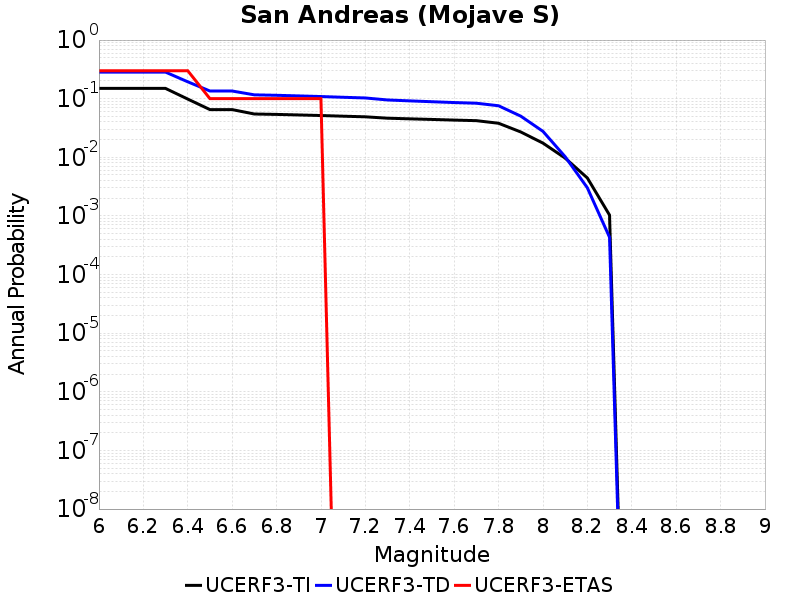

The table this chart was drawn from, first rows:
Magnitude, UCERF3-TI Prob, UCERF3-TD Prob, UCERF3-ETAS Prob
6.0, 0.1497, 0.284, 0.3
6.1, 0.1497, 0.284, 0.3
6.2, 0.1497, 0.284, 0.3
6.3, 0.1497, 0.284, 0.3
6.4, 0.0985, 0.1942, 0.3
6.5, 0.06515, 0.1352, 0.1
6.6, 0.06515, 0.1352, 0.1
6.7, 0.0548, 0.1163, 0.1
6.8, 0.05393, 0.1142, 0.1
6.9, 0.05279, 0.1115, 0.1
7.0, 0.05161, 0.1088, 0.1
7.1, 0.05028, 0.1057, 0.0
7.2, 0.04906, 0.1029, 0.0
7.3, 0.04646, 0.09511, 0.0
7.4, 0.04532, 0.09177, 0.0
7.5, 0.04426, 0.08875, 0.0
7.6, 0.04315, 0.08593, 0.0
7.7, 0.04218, 0.08371, 0.0
7.8, 0.0381, 0.07576, 0.0
7.9, 0.02707, 0.05039, 0.0
8.0, 0.01748, 0.02774, 0.0
8.1, 0.009694, 0.01025, 0.0
8.2, 0.004447, 0.003019, 0.0
8.3, 0.001034, 4.3275798E-4, 0.0
